Run: headless pygame with SDL's dummy video driver; simulated clock (each Clock.tick advances the game by its frame time, no real sleeping); random seed 0; keys injected as events and as key.get_pressed() state; no mouse input.
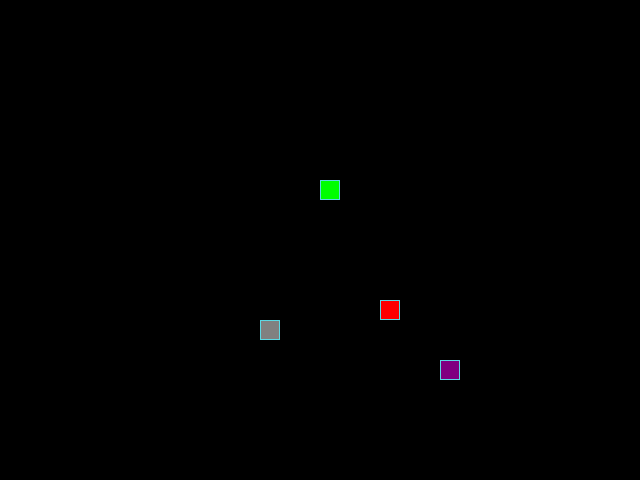
Frame 1 of 4 · flips 1–60 · no input
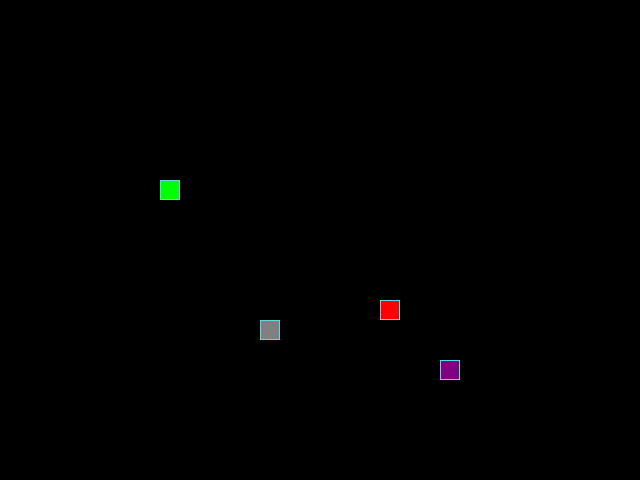
Frame 2 of 4 · flips 61–180 · tapped SPACE, RETURN · held RIGHT (→), D
Frame 3 of 4 · flips 181–300 · held DOWN (↓), S · screen unchanged from frame 2, image omitted
Frame 4 of 4 · flips 301–420 · held LEFT (←), A, UP (↑), W · screen same as frame 1, image omitted

The pygame program that drew these frames:

"""Основной модуль игры."""
from random import choice, randint

import pygame as pg

# Константы для размеров поля и сетки:
SCREEN_WIDTH, SCREEN_HEIGHT = 640, 480
GRID_SIZE = 20
GRID_WIDTH = SCREEN_WIDTH // GRID_SIZE
GRID_HEIGHT = SCREEN_HEIGHT // GRID_SIZE

# Центр экрана
START_X = SCREEN_WIDTH // 2
START_Y = SCREEN_HEIGHT // 2

# Направления движения:
UP = (0, -1)
DOWN = (0, 1)
LEFT = (-1, 0)
RIGHT = (1, 0)

# Словарь с направлениями:
KEY_TO_DIRECTION = {
    pg.K_UP: UP,
    pg.K_DOWN: DOWN,
    pg.K_LEFT: LEFT,
    pg.K_RIGHT: RIGHT,
}

# Цвет фона - черный:
BOARD_BACKGROUND_COLOR = (0, 0, 0)

# Цвет границы ячейки
BORDER_COLOR = (93, 216, 228)

# Цвет яблока
APPLE_COLOR = (255, 0, 0)

# Цвет змейки
SNAKE_COLOR = (0, 255, 0)

# Цвет яда
POISON_COLOR = (128, 0, 128)

# Цвет камня
STONE_COLOR = (128, 128, 128)

# Скорость движения змейки:
SPEED = 15

# Настройка игрового окна:
screen = pg.display.set_mode((SCREEN_WIDTH, SCREEN_HEIGHT), 0, 32)

# Заголовок окна игрового поля:
pg.display.set_caption('Змейка')

# Настройка времени:
clock = pg.time.Clock()


class GameObject:
    """Класс с общими атрибутами игровых объектов."""

    def __init__(self, body_color=None):
        """Инициализация общих атрибутов игровых объектов."""
        self.position = (START_X, START_Y)
        self.body_color = body_color

    def draw(self):
        """Заглушка."""
        raise NotImplementedError("Метод реализуется в дочернем классе")

    def _draw_cell(self, position):
        """Отрисовка квадрата."""
        rect = pg.Rect(position, (GRID_SIZE, GRID_SIZE))
        pg.draw.rect(screen, self.body_color, rect)
        pg.draw.rect(screen, BORDER_COLOR, rect, 1)

    def randomize_position(self, occupied_positions):
        """Получить рандомную позицию для квадрата."""
        occupied_positions = occupied_positions or set()
        while True:
            x_axis = randint(0, GRID_WIDTH - 1) * GRID_SIZE
            y_axis = randint(0, GRID_HEIGHT - 1) * GRID_SIZE
            new_pos = (x_axis, y_axis)  # <-- сразу кортеж

            if new_pos not in occupied_positions:
                self.position = new_pos  # <-- сохраняем кортеж
                break


class Apple(GameObject):
    """Класс яблока."""

    def __init__(self, occupied_positions=None):
        """Инициализация яблока."""
        super().__init__(body_color=APPLE_COLOR)
        self.randomize_position(occupied_positions)


class Poison(GameObject):
    """Класс ядовитого яблока."""

    def __init__(self, occupied_positions=None):
        """Инициализация ядовитого яблока."""
        super().__init__(body_color=POISON_COLOR)
        self.randomize_position(occupied_positions)


class Stone(GameObject):
    """Класс камня."""

    def __init__(self, occupied_positions=None):
        """Инициализация камня."""
        super().__init__(body_color=STONE_COLOR)
        self.randomize_position(occupied_positions)


class Snake(GameObject):
    """Класс змейки."""

    def __init__(self):
        """Инициализация змейки."""
        super().__init__(body_color=SNAKE_COLOR)
        self.reset()

    def get_head_position(self):
        """Получить координаты головы змейки."""
        return self.positions[0]

    def move(self):
        """Смена координат змейки."""
        head_x_axis, head_y_axis = self.get_head_position()
        dx, dy = self.direction
        new_head_x_axis = (
            head_x_axis + dx * GRID_SIZE) % SCREEN_WIDTH
        new_head_y_axis = (
            head_y_axis + dy * GRID_SIZE) % SCREEN_HEIGHT
        new_head = (new_head_x_axis, new_head_y_axis)
        self.positions.insert(0, new_head)

        self.last = (
            self.positions.pop()
            if len(self.positions) > self.length else None)

    def update_direction(self):
        """Проверка на разворот в 180."""
        if self.next_direction:
            dx, dy = self.next_direction
            if (dx * -1, dy * -1) != self.direction:
                self.direction = self.next_direction
                self.next_direction = None

    def shrink(self):
        """Удаление хвоста при поедании яда."""
        tail = self.positions.pop()
        delete_square(tail)
        self.length -= 1

    def reset(self):
        """Возвращает змейку в начальное состояние."""
        self.positions = [(START_X, START_Y)]
        self.length = 1
        self.direction = choice([UP, DOWN, LEFT, RIGHT])
        self.next_direction = None
        self.last = None


def handle_keys(game_object):
    """Функция обработки действий пользователя."""
    for event in pg.event.get():
        if event.type == pg.QUIT:
            pg.quit()
            raise SystemExit
        elif event.type == pg.KEYDOWN:
            proposed_direction = KEY_TO_DIRECTION.get(event.key)
            if proposed_direction is not None:
                opposite = (-proposed_direction[0], -proposed_direction[1])
                if game_object.direction != opposite:
                    game_object.next_direction = proposed_direction


def get_occupied_positions(snake, apple, poison, stone):
    """Получить позиции игровых объектов."""
    occupied_positions = set()
    occupied_positions.update(snake.positions)
    occupied_positions.update(apple.position)
    occupied_positions.update(poison.position)
    occupied_positions.update(stone.position)
    return occupied_positions


def randomize(snake, apple, poison, stone):
    """Задать рандомные позиции для объектов без повторений."""
    occupierd_positions = get_occupied_positions(
        snake, apple, poison, stone)
    apple.randomize_position(occupierd_positions)
    occupierd_positions.add(apple.position)
    poison.randomize_position(occupierd_positions)
    occupierd_positions.add(poison.position)
    stone.randomize_position(occupierd_positions)
    occupierd_positions.add(stone.position)


def delete_square(position):
    """Удаление игрового объекта с поля."""
    rect = pg.Rect(position, (GRID_SIZE, GRID_SIZE))
    pg.draw.rect(screen, BOARD_BACKGROUND_COLOR, rect)
    pg.draw.rect(screen, BOARD_BACKGROUND_COLOR, rect, 1)


def game_reset(snake, apple, poison, stone):
    """Сброс игры."""
    screen.fill(BOARD_BACKGROUND_COLOR)
    randomize(snake, apple, poison, stone)
    snake.reset()


def main():
    """Основной игровой цикл."""
    # Инициализация pg:
    pg.init()

    screen.fill(BOARD_BACKGROUND_COLOR)

    # Экземпляры классов.
    snake = Snake()

    occupied_positions = set()
    occupied_positions.update(snake.positions)

    apple = Apple(occupied_positions)
    occupied_positions.add(apple.position)

    poison = Poison(occupied_positions)
    occupied_positions.add(poison.position)

    stone = Stone(occupied_positions)

    running = True

    # Игровой цикл
    while running:

        handle_keys(snake)
        snake.update_direction()
        snake.move()
        head = snake.get_head_position()

        # Удаление хвоста
        if snake.last is not None:
            delete_square(snake.last)

        # Проверка столкновения с яблоком
        if head == apple.position:

            snake.length += 1
            occupied_positions = get_occupied_positions(snake, apple,
                                                        poison, stone)
            apple.randomize_position(occupied_positions)

        # Проверка столкновения с ядом
        if head == poison.position:
            if len(snake.positions) > 1:
                snake.shrink()
                occupied_positions = get_occupied_positions(snake, apple,
                                                            poison, stone)
                poison.randomize_position(occupied_positions)
            else:
                game_reset(snake, apple, poison, stone)

        # Проверка столкновения с камнем или телом
        if head == stone.position or head in snake.positions[1:]:
            game_reset(snake, apple, poison, stone)

        # Отрисовка объектов
        apple._draw_cell(apple.position)
        snake._draw_cell(snake.positions[0])
        poison._draw_cell(poison.position)
        stone._draw_cell(stone.position)

        pg.display.update()
        clock.tick(SPEED)


if __name__ == '__main__':
    main()
